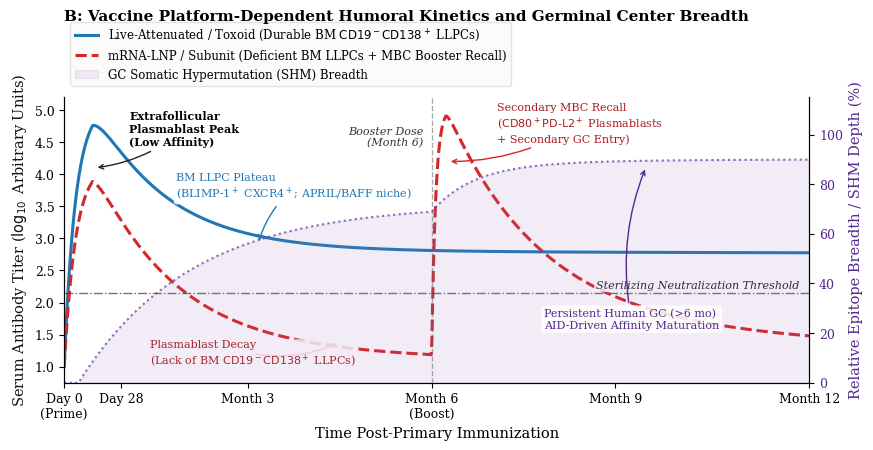

The matplotlib source for this figure:
import matplotlib.pyplot as plt
import numpy as np

plt.rcParams.update({
    'font.family': 'serif',
    'font.size': 10,
    'axes.labelsize': 10.5,
    'axes.titlesize': 11,
    'legend.fontsize': 8.5,
    'xtick.labelsize': 9,
    'ytick.labelsize': 9,
    'figure.dpi': 300,
})

t = np.linspace(0, 365, 1000)


def ab_kinetics(
    t, a_pb, a_llpc, t_half_pb=28.0, t_half_llpc=3650.0, t_peak=14.0
):
  rise = 1 - np.exp(-t / (t_peak / 2.5))
  decay_pb = a_pb * np.exp(-np.log(2) * np.maximum(0, t - t_peak) / t_half_pb)
  decay_llpc = a_llpc * np.exp(
      -np.log(2) * np.maximum(0, t - t_peak) / t_half_llpc
  )
  return rise * (decay_pb + decay_llpc)


# 1. Live-Attenuated / Tetanus-like
titer_durable = 1.0 + ab_kinetics(
    t, a_pb=2.3, a_llpc=1.8, t_half_pb=25, t_half_llpc=18000
)

# 2. Subunit / mRNA-LNP
titer_mrna = 1.0 + ab_kinetics(
    t, a_pb=2.9, a_llpc=0.25, t_half_pb=28, t_half_llpc=200
)
t_boost = 180.0
boost_mask = t >= t_boost
t_post = t[boost_mask] - t_boost

# Elevated secondary peak reflecting robust anamnestic surge
recall_spike = (1 - np.exp(-t_post / 2.0)) * (
    3.3 * np.exp(-np.log(2) * np.maximum(0, t_post - 7) / 32)
    + 0.55 * np.exp(-np.log(2) * np.maximum(0, t_post - 7) / 250)
)
titer_mrna[boost_mask] += recall_spike

# 3. Germinal Center SHM Breadth (%)
shm_breadth = 72 * (1 - np.exp(-np.maximum(0, t - 7) / 55))
shm_breadth[boost_mask] += 18 * (1 - np.exp(-t_post / 20))

# --- Plotting ---
fig, ax1 = plt.subplots(figsize=(8.8, 4.8))
ax2 = ax1.twinx()

ax2.fill_between(
    t,
    0,
    shm_breadth,
    color='#9467bd',
    alpha=0.12,
    label='GC Somatic Hypermutation (SHM) Breadth',
)
ax2.plot(
    t, shm_breadth, color='#7542a8', linestyle=':', linewidth=1.5, alpha=0.8
)

ax1.plot(
    t,
    titer_durable,
    color='#1f77b4',
    linewidth=2.2,
    label=(
        r'Live-Attenuated / Toxoid (Durable BM $\mathrm{CD19}^-\mathrm{CD138}^+$'
        r' LLPCs)'
    ),
)
ax1.plot(
    t,
    titer_mrna,
    color='#d62728',
    linewidth=2.2,
    linestyle='--',
    label=r'mRNA-LNP / Subunit (Deficient BM LLPCs + MBC Booster Recall)',
)

ax1.axhline(2.15, color='#444444', linestyle='-.', linewidth=1.0, alpha=0.75)
ax1.text(
    360,
    2.22,
    'Sterilizing Neutralization Threshold',
    color='#222222',
    fontsize=8,
    ha='right',
    style='italic',
    bbox=dict(
        boxstyle='round,pad=0.15',
        facecolor='white',
        edgecolor='none',
        alpha=0.8,
    ),
)
ax1.axvline(t_boost, color='#555555', linestyle='--', linewidth=1.0, alpha=0.5)
ax1.text(
    t_boost - 4,
    4.75,
    'Booster Dose\n(Month 6)',
    color='#333333',
    fontsize=8,
    ha='right',
    va='top',
    style='italic',
)

label_box = dict(
    boxstyle='round,pad=0.25', facecolor='white', edgecolor='none', alpha=0.85
)

# Callouts
ax1.annotate(
    'Extrafollicular\nPlasmablast Peak\n(Low Affinity)',
    xy=(15, 4.10),
    xytext=(32, 4.45),
    arrowprops=dict(
        arrowstyle='->',
        color='#222222',
        lw=1.0,
        connectionstyle='arc3,rad=-0.15',
    ),
    fontsize=8,
    fontweight='bold',
    bbox=label_box,
)

ax1.annotate(
    r'BM LLPC Plateau'
    + '\n'
    + r'(BLIMP-1$^+$ CXCR4$^+$; APRIL/BAFF niche)',
    xy=(95, 2.92),
    xytext=(55, 3.65),
    arrowprops=dict(
        arrowstyle='->',
        color='#1f77b4',
        lw=1.0,
        connectionstyle='arc3,rad=0.15',
    ),
    fontsize=8,
    color='#1f77b4',
    bbox=label_box,
)

ax1.annotate(
    r'Plasmablast Decay'
    + '\n'
    + r'(Lack of BM $\mathrm{CD19}^-\mathrm{CD138}^+$ LLPCs)',
    xy=(135, 1.38),
    xytext=(42, 1.05),
    arrowprops=dict(
        arrowstyle='->',
        color='#d62728',
        lw=1.0,
        connectionstyle='arc3,rad=0.15',
    ),
    fontsize=8,
    color='#a81c1d',
    bbox=label_box,
)

# Raw string prevents \t from turning into a tab character
ax1.annotate(
    r'Secondary MBC Recall'
    + '\n'
    + r'($\mathrm{CD80}^+\mathrm{PD}\text{-}\mathrm{L2}^+$ Plasmablasts'
    + '\n'
    + r'+ Secondary GC Entry)',
    xy=(188, 4.2),
    xytext=(212, 4.5),
    arrowprops=dict(
        arrowstyle='->',
        color='#d62728',
        lw=1.0,
        connectionstyle='arc3,rad=-0.15',
    ),
    fontsize=8,
    color='#a81c1d',
    bbox=label_box,
)

ax2.annotate(
    'Persistent Human GC (>6 mo)\nAID-Driven Affinity Maturation',
    xy=(285, 87),
    xytext=(235, 22),
    arrowprops=dict(
        arrowstyle='->',
        color='#54278f',
        lw=1.0,
        connectionstyle='arc3,rad=-0.15',
    ),
    fontsize=8,
    color='#54278f',
    bbox=label_box,
)

ax1.set_xlabel('Time Post-Primary Immunization')
ax1.set_ylabel(
    r'Serum Antibody Titer ($\log_{10}$ Arbitrary Units)', color='#111111'
)
ax2.set_ylabel('Relative Epitope Breadth / SHM Depth (%)', color='#54278f')
ax2.tick_params(axis='y', labelcolor='#54278f')
ax1.set_xlim(0, 365)
ax1.set_ylim(0.75, 5.2)
ax2.set_ylim(0, 115)
ax1.set_xticks([0, 28, 90, 180, 270, 365])
ax1.set_xticklabels([
    'Day 0\n(Prime)',
    'Day 28',
    'Month 3',
    'Month 6\n(Boost)',
    'Month 9',
    'Month 12',
])

lines1, labels1 = ax1.get_legend_handles_labels()
lines2, labels2 = ax2.get_legend_handles_labels()
ax1.legend(
    lines1 + lines2,
    labels1 + labels2,
    loc='lower left',
    bbox_to_anchor=(0.0, 1.02),
    ncol=1,
    frameon=True,
    facecolor='#fafafa',
    edgecolor='#dddddd',
)
ax1.spines['top'].set_visible(False)
ax2.spines['top'].set_visible(False)
plt.title(
    'B: Vaccine Platform-Dependent Humoral Kinetics and Germinal Center'
    ' Breadth',
    loc='left',
    fontweight='bold',
    y=1.24,
)
plt.tight_layout()
plt.savefig('figure1b_kinetics.pdf', format='pdf', bbox_inches='tight')
plt.savefig('figure1b_kinetics.png', format='png', dpi=300, bbox_inches='tight')
